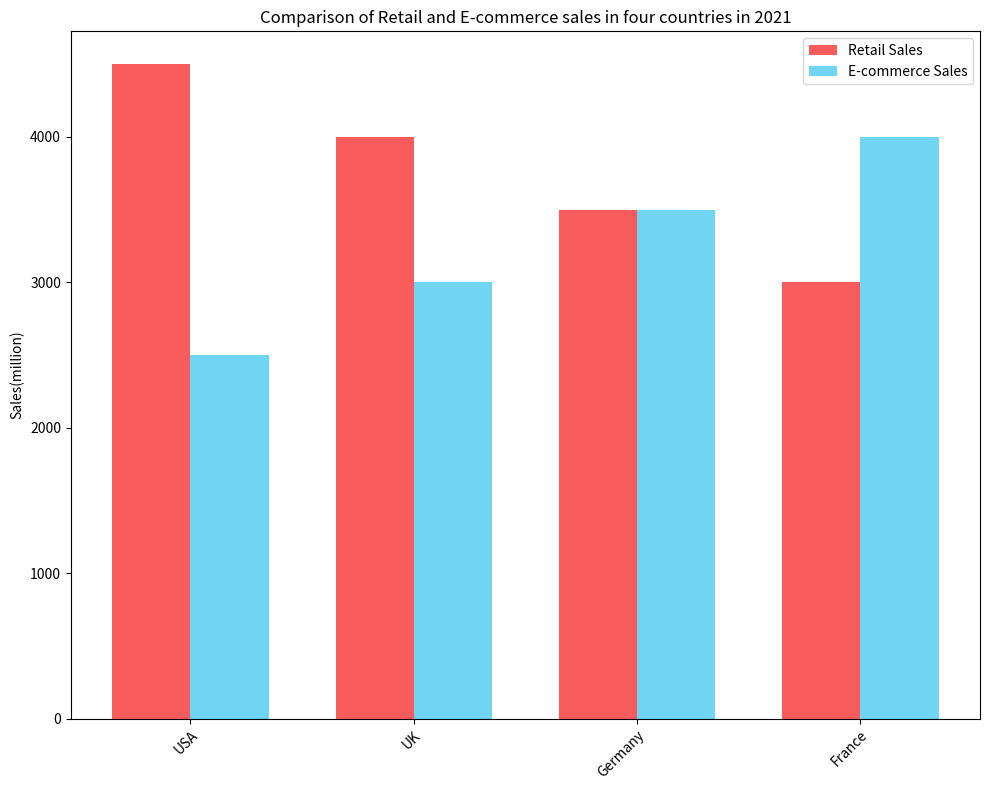

Reproduce this figure in Python. (Note: this script raises an exception after producing the figure.)

import matplotlib.pyplot as plt
import numpy as np

data = [['USA',4500,2500],['UK',4000,3000],['Germany',3500,3500],['France',3000,4000]]

countries, retail, ecommerce = [],[],[]
for row in data:
    countries.append(row[0])
    retail.append(row[1])
    ecommerce.append(row[2])

x = np.arange(len(countries))
width = 0.35

fig = plt.figure(figsize=(10,8))
ax = fig.add_subplot(1,1,1)
ax.bar(x - width/2, retail, width, label='Retail Sales', color='#f75b5b')
ax.bar(x + width/2, ecommerce, width, label='E-commerce Sales', color='#70d5f2')

ax.set_ylabel('Sales(million)')
ax.set_title('Comparison of Retail and E-commerce sales in four countries in 2021')
ax.set_xticks(x)
ax.set_xticklabels(countries, rotation=45, ha='right', wrap=True)
ax.legend()

fig.tight_layout()
plt.savefig('bar chart/png/448.png')
plt.clf()
